Run: headless pygame with SDL's dummy video driver; simulated clock (each Clock.tick advances the game by its frame time, no real sleeping); random seed 0; keys injected as events and as key.get_pressed() state; no mouse input.
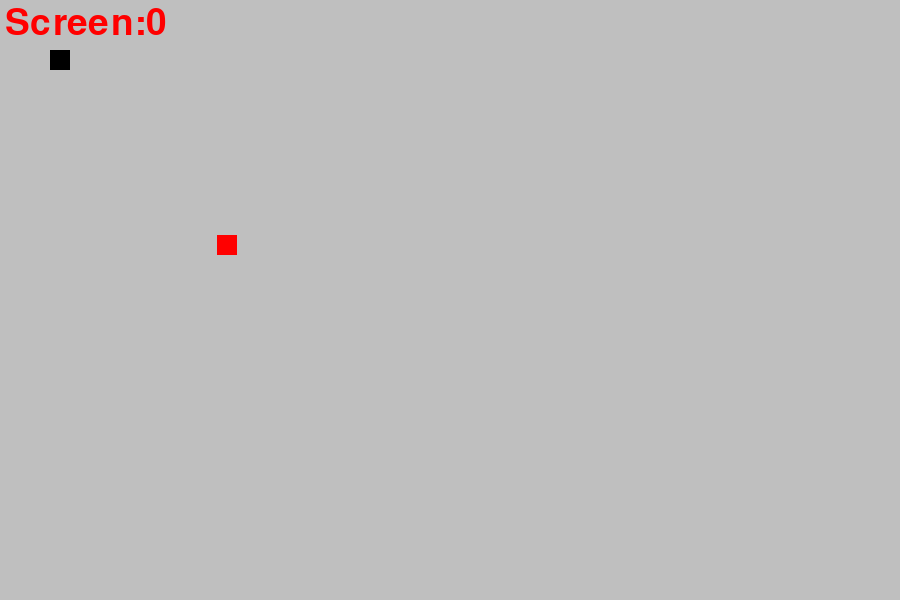
Frame 1 of 4 · flips 1–60 · no input
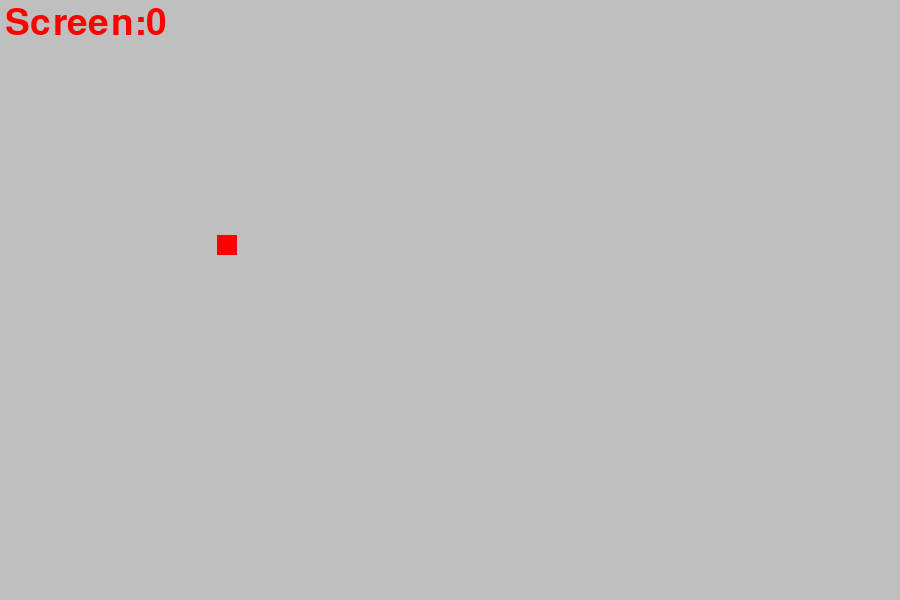
Frame 2 of 4 · flips 61–180 · tapped SPACE, RETURN · held RIGHT (→), D
Frame 3 of 4 · flips 181–300 · held DOWN (↓), S · screen unchanged from frame 2, image omitted
Frame 4 of 4 · flips 301–420 · held LEFT (←), A, UP (↑), W · screen unchanged from frame 3, image omitted

The pygame program that drew these frames:

import pygame
import random
pygame.init()


#Creating Window
screen_width=900
screen_height=600
gameWindow = pygame.display.set_mode((screen_width,screen_height))
pygame.display.set_caption("SNAKE GAME")
pygame.display.update()
clock =pygame.time.Clock()   # smooth korar jonno

font = pygame.font.SysFont(None, 55)
#Colors
White=(191,191,191)
Black=(0,0,0)
Red=(255,0,0)
snake_list =[]
snake_length = 1
#Score printing in Screen


def text_screen(text,color,x,y):
	screen_text = font.render(text,True,color)
	gameWindow.blit(screen_text, [x,y])
#make length increase

#Game Specific Variuables
exit_game=False
game_over=False
snake_x =50
snake_y =50
snake_size = 20
fps = 50
Vx =0
Vy =0
score =0
#food_x =random.randint(0,screen_width)
food_x =random.randint(20,screen_width/2) 		#To bring the food in center position
food_y =random.randint(20,screen_height/2)

def plot_snake(gameWindow, color, snake_list, snake_size):
    for x,y in snake_list:
        pygame.draw.rect(gameWindow, color, [x, y, snake_size, snake_size])





 
#Creating Game Loop (to quit window flickering)

while not exit_game:
		for  event in pygame.event.get():
			#print(event)
			if event.type == pygame.QUIT:
				exit_game = True
			if event.type == pygame.KEYDOWN:
				if event.key == pygame.K_RIGHT:
					#print("You have pressed Right arrow")
					#snake_x=snake_x +10
					Vx =  +10
					Vy=0
				if event.key == pygame.K_LEFT:
					Vx= -10
					Vy = 0

				if event.key == pygame.K_UP:
					#snake_y=snake_y -10
					Vy = -10
					Vx =0	
				if event.key == pygame.K_DOWN:
					Vy=10
					Vx=0
	
		if abs(snake_x -food_x)<19 and abs(snake_y -food_y)<19:
				score +=1
				print("Score:",score)
				#food_x =random.randint(0,screen_width)
				food_x =random.randint(20,screen_width/2) 		#To bring the food in center position
				food_y =random.randint(20,screen_height/2)
				snake_length +=5
		if len(snake_list)> snake_length:
			del snake_list[0]

		snake_x += Vx
		snake_y += Vy 	
		gameWindow.fill(White)
		text_screen("Screen:"+str(score *10) , Red,5,5)
		#pygame.draw.rect(gameWindow,Black,[snake_x,snake_y,snake_size,snake_size])
	
	
		pygame.draw.rect(gameWindow,Red,[food_x,food_y,snake_size,snake_size])
		#pygame.display.update()	

	
		
		head=[]
		head.append(snake_x)
		head.append(snake_y)
		snake_list.append(head) 
		clock.tick(fps)
		
		plot_snake(gameWindow,Black,snake_list,snake_size)
		pygame.display.update()
pygame.quit()
quit()		
